Run: headless pygame with SDL's dummy video driver; simulated clock (each Clock.tick advances the game by its frame time, no real sleeping); random seed 0; keys injected as events and as key.get_pressed() state; no mouse input.
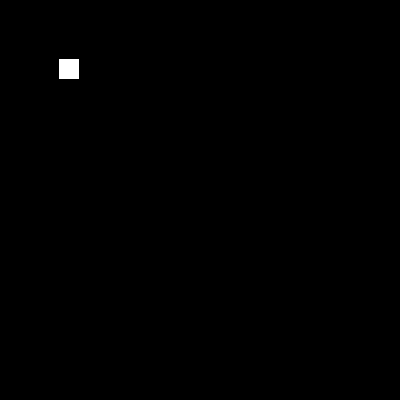
Frame 1 of 4 · flips 1–60 · no input
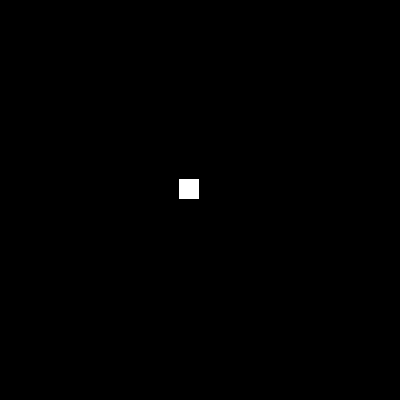
Frame 2 of 4 · flips 61–180 · tapped SPACE, RETURN · held RIGHT (→), D
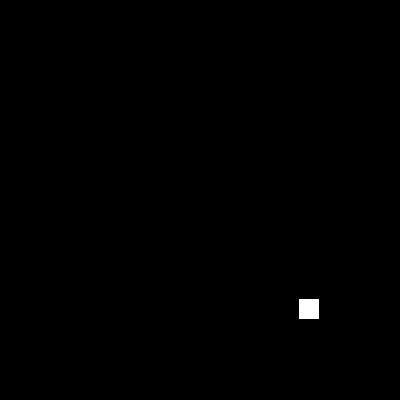
Frame 3 of 4 · flips 181–300 · held DOWN (↓), S
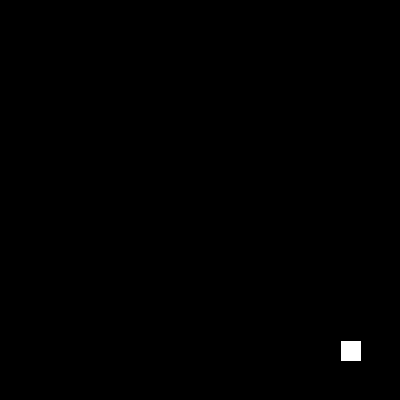
Frame 4 of 4 · flips 301–420 · held LEFT (←), A, UP (↑), W

The pygame program that drew these frames:

import pygame, random
from pygame.constants import QUIT

pygame.init()

HEIGHT = 400
WIDTH = 400

FPS = pygame.time.Clock()

main_display = pygame.display.set_mode((HEIGHT,WIDTH))

COLOR_WHITE = (255,255,255)
COLOR_BLACK = (0,0,0)

player_size = (20,20)
player = pygame.Surface(player_size)
player.fill(COLOR_WHITE)
player_rect = player.get_rect()
player_speed = [1, 1]



playing = True

while playing:  
    FPS.tick(120)

    for event in pygame.event.get(): 
        if event.type == QUIT: 
            palying = False

    
    main_display.fill(COLOR_BLACK)

    if player_rect.bottom >= HEIGHT:
        player_speed = [1, -1]

    if player_rect.right >= WIDTH:
        player_speed = [-1, -1]

    print(player_rect.bottom)

    main_display.blit(player, player_rect)

    player_rect = player_rect.move(player_speed)

    pygame.display.flip()
